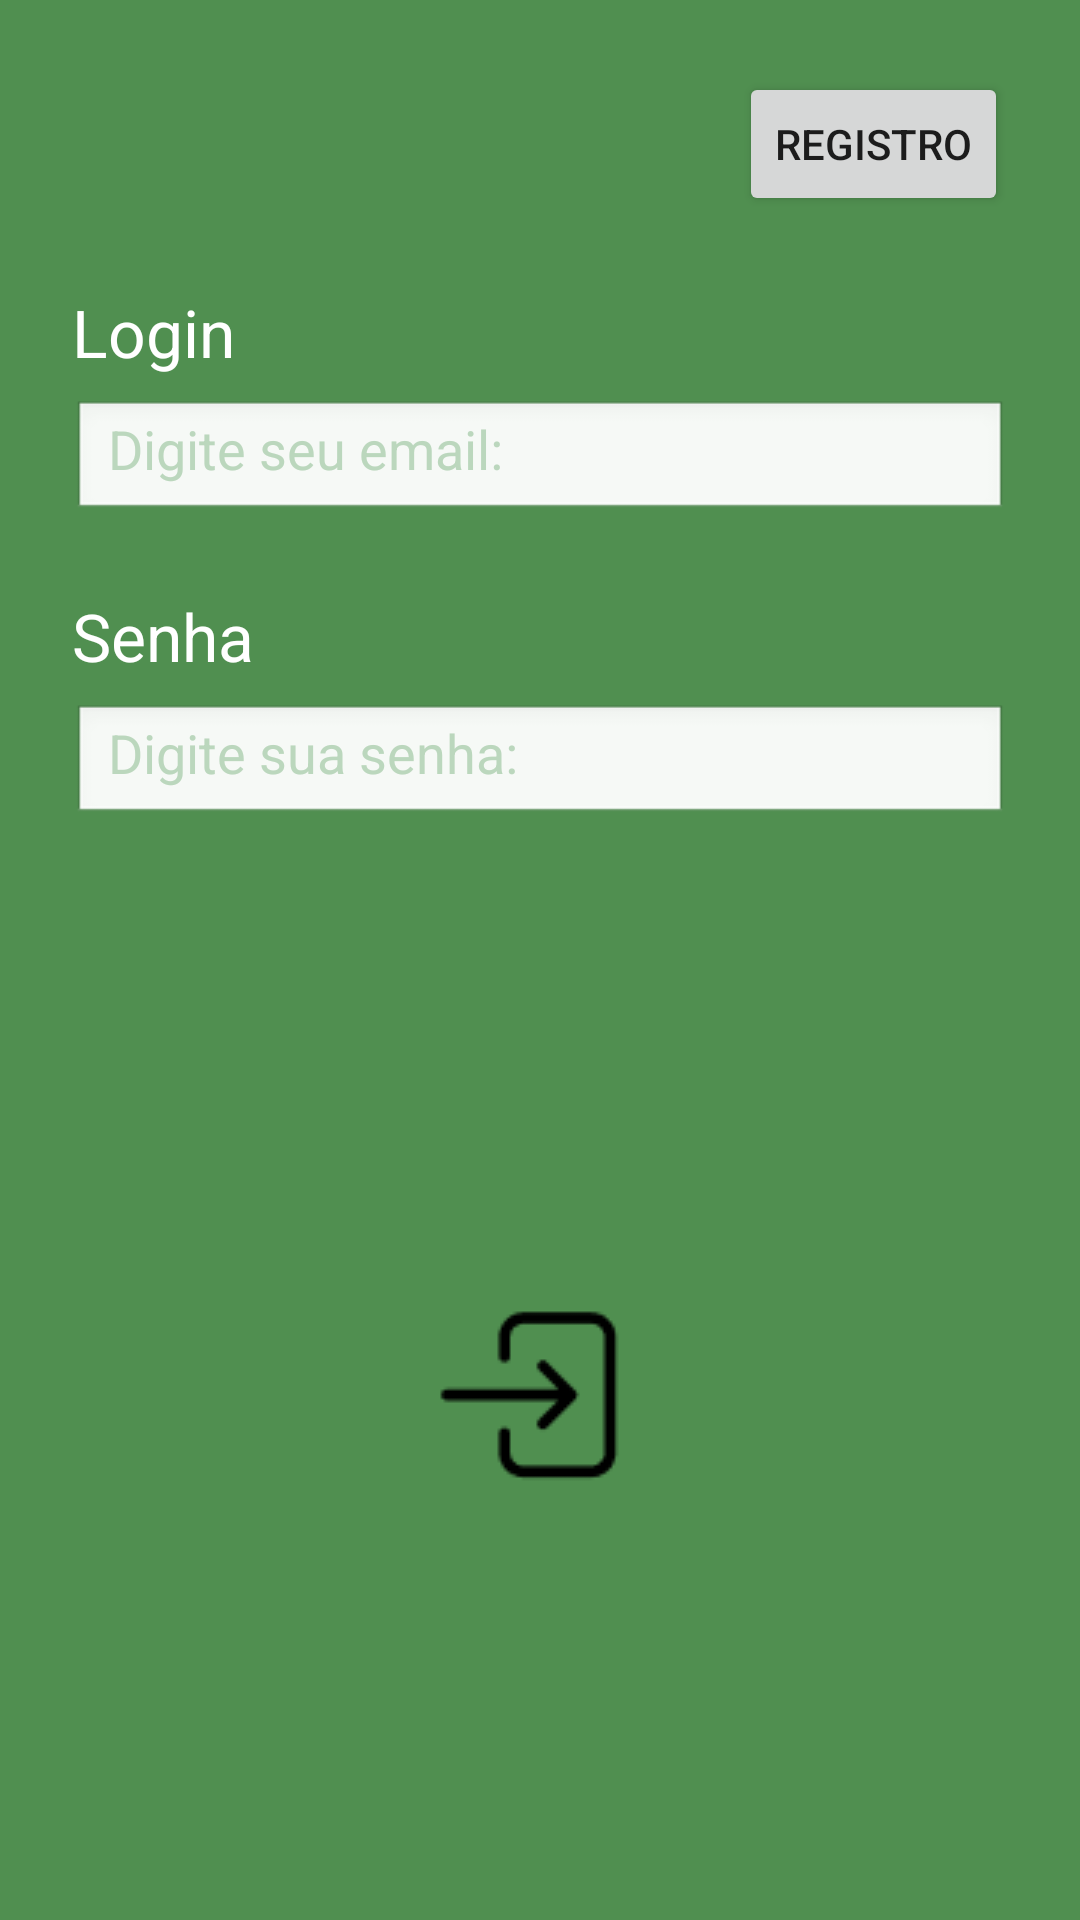

The Android layout XML behind this screen, and the referenced resources:
<!-- AndroidManifest.xml: application theme Theme.ProjetoNovoEcopla -->
<!-- res/layout/fragment_tela_login.xml -->
<?xml version="1.0" encoding="utf-8"?>
<androidx.constraintlayout.widget.ConstraintLayout
    xmlns:android="http://schemas.android.com/apk/res/android"
    xmlns:app="http://schemas.android.com/apk/res-auto"
    android:layout_width="match_parent"
    android:layout_height="match_parent"
    android:background="#508F50"
    android:padding="24dp">

    
    <Button
        android:id="@+id/btnRegistrarTopo"
        android:layout_width="wrap_content"
        android:layout_height="wrap_content"
        android:text="Registro"
        app:layout_constraintTop_toTopOf="parent"
        app:layout_constraintEnd_toEndOf="parent"/>

    
    <TextView
        android:id="@+id/tvLoginLabel"
        android:layout_width="wrap_content"
        android:layout_height="wrap_content"
        android:text="Login"
        android:textColor="@android:color/white"
        android:textSize="22sp"
        app:layout_constraintTop_toBottomOf="@id/btnRegistrarTopo"
        app:layout_constraintStart_toStartOf="parent"
        android:layout_marginTop="24dp"/>

    
    <EditText
        android:id="@+id/etLoginEmail"
        android:layout_width="0dp"
        android:layout_height="40dp"
        android:hint="Digite seu email:"
        android:background="@android:drawable/edit_text"
        android:paddingStart="12dp"
        android:paddingEnd="12dp"
        android:inputType="textEmailAddress"
        android:textColor="@android:color/black"
        android:textColorHint="#BBD7BD"
        app:layout_constraintTop_toBottomOf="@id/tvLoginLabel"
        app:layout_constraintStart_toStartOf="parent"
        app:layout_constraintEnd_toEndOf="parent"
        android:layout_marginTop="8dp"/>

    
    <TextView
        android:id="@+id/tvSenhaLabel"
        android:layout_width="wrap_content"
        android:layout_height="wrap_content"
        android:text="Senha"
        android:textColor="@android:color/white"
        android:textSize="22sp"
        app:layout_constraintTop_toBottomOf="@id/etLoginEmail"
        app:layout_constraintStart_toStartOf="parent"
        android:layout_marginTop="24dp"/>

    
    <EditText
        android:id="@+id/etSenha"
        android:layout_width="0dp"
        android:layout_height="40dp"
        android:hint="Digite sua senha:"
        android:background="@android:drawable/edit_text"
        android:paddingStart="12dp"
        android:paddingEnd="12dp"
        android:inputType="textPassword"
        android:textColor="@android:color/black"
        android:textColorHint="#BBD7BD"
        app:layout_constraintTop_toBottomOf="@id/tvSenhaLabel"
        app:layout_constraintStart_toStartOf="parent"
        app:layout_constraintEnd_toEndOf="parent"
        android:layout_marginTop="8dp"/>

    
    <ImageButton
        android:id="@+id/btnLoginEnviar"
        android:layout_width="90dp"
        android:layout_height="90dp"
        android:background="@android:color/transparent"
        android:src="@drawable/seta_confirmacao_login_ou_registro_figma"
        android:contentDescription="Enviar"
        app:layout_constraintTop_toBottomOf="@id/etSenha"
        app:layout_constraintBottom_toBottomOf="parent"
        app:layout_constraintStart_toStartOf="parent"
        app:layout_constraintEnd_toEndOf="parent"
        android:layout_marginTop="40dp"
        />

</androidx.constraintlayout.widget.ConstraintLayout>
<!-- resources referenced by this layout -->
<resources>
  <!-- drawable seta_confirmacao_login_ou_registro_figma: png bitmap (drawable, 1137 bytes) -->
  <style name="Theme.ProjetoNovoEcopla" parent="Theme.MaterialComponents.Light.NoActionBar">
          
          <item name="colorPrimary">@color/green_500</item>
          <item name="colorPrimaryVariant">@color/green_700</item>
          <item name="colorOnPrimary">@color/white</item>
          
          <item name="colorSecondary">@color/teal_200</item>
          <item name="colorSecondaryVariant">@color/teal_700</item>
          
          <item name="android:statusBarColor">?attr/colorPrimaryVariant</item>
          
      </style>
  <color name="green_500">#65AE65</color>
  <color name="green_700">#508F50</color>
  <color name="white">#FFFFFFFF</color>
  <color name="teal_200">#FF03DAC5</color>
  <color name="teal_700">#FF018786</color>
</resources>
